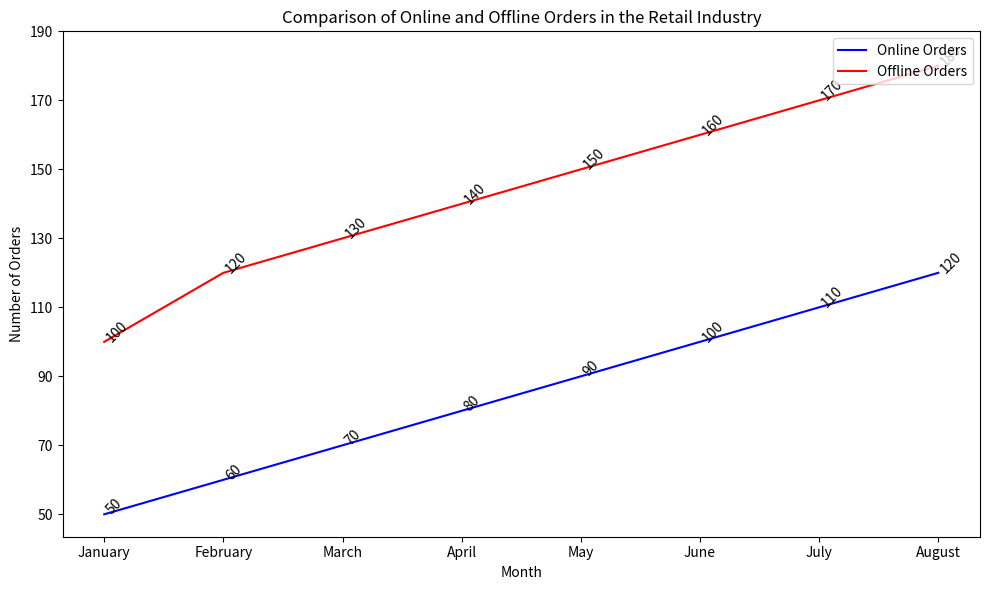

Source code (Python): (Note: this script raises an exception after producing the figure.)


import matplotlib.pyplot as plt
import numpy as np

# Set figure size
plt.figure(figsize=(10,6))

# Add subplot
ax = plt.subplot()

# Set data
months = ['January', 'February', 'March', 'April', 'May', 'June', 'July', 'August']
online_orders = [50, 60, 70, 80, 90, 100, 110, 120]
offline_orders = [100, 120, 130, 140, 150, 160, 170, 180]

# Plot line chart
ax.plot(months, online_orders, color='blue', label='Online Orders')
ax.plot(months, offline_orders, color='red', label='Offline Orders')

# Set x and y ticks
ax.set_xticks(months)
ax.set_yticks(np.arange(50, 210, 20))

# Show legend
plt.legend(loc='upper right')

# Set x and y labels
ax.set_xlabel('Month')
ax.set_ylabel('Number of Orders')

# Set title
plt.title('Comparison of Online and Offline Orders in the Retail Industry')

# Annotate data points
for i, txt in enumerate(online_orders):
    ax.annotate(txt, (months[i], online_orders[i]), rotation=45)
for i, txt in enumerate(offline_orders):
    ax.annotate(txt, (months[i], offline_orders[i]), rotation=45)

# Adjust display
plt.tight_layout()

# Save figure
plt.savefig('line chart/png/204.png')

# Clear state of figure
plt.clf()
